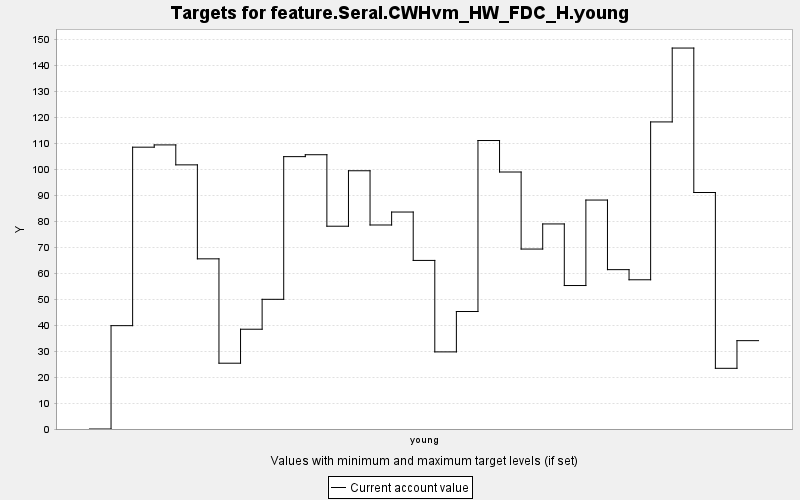

The data file committed next to this chart (first rows):
TARGET, PERIOD, YEAR, PERIODWIDTH, MINIMUM, MAXIMUM, MINWEIGHT, MAXWEIGHT, CURRENT, SUMMARY
feature.Seral.CWHvm_HW_FDC_H.young, 0, 0, 10.0, 0.0, 10000, 1.0, 1.0, 0.0, 0.0
feature.Seral.CWHvm_HW_FDC_H.young, 1, 10, 10.0, 0.0, 10000, 1.0, 1.0, 39.76, 0.0
feature.Seral.CWHvm_HW_FDC_H.young, 2, 20, 10.0, 0.0, 10000, 1.0, 1.0, 108.4, 0.0
feature.Seral.CWHvm_HW_FDC_H.young, 3, 30, 10.0, 0.0, 10000, 1.0, 1.0, 109.3, 0.0
feature.Seral.CWHvm_HW_FDC_H.young, 4, 40, 10.0, 0.0, 10000, 1.0, 1.0, 101.6, 0.0
feature.Seral.CWHvm_HW_FDC_H.young, 5, 50, 10.0, 0.0, 10000, 1.0, 1.0, 65.46, 0.0
feature.Seral.CWHvm_HW_FDC_H.young, 6, 60, 10.0, 0.0, 10000, 1.0, 1.0, 25.31, 0.0
feature.Seral.CWHvm_HW_FDC_H.young, 7, 70, 10.0, 0.0, 10000, 1.0, 1.0, 38.38, 0.0
feature.Seral.CWHvm_HW_FDC_H.young, 8, 80, 10.0, 0.0, 10000, 1.0, 1.0, 49.88, 0.0
feature.Seral.CWHvm_HW_FDC_H.young, 9, 90, 10.0, 0.0, 10000, 1.0, 1.0, 104.8, 0.0
feature.Seral.CWHvm_HW_FDC_H.young, 10, 100, 10.0, 0.0, 10000, 1.0, 1.0, 105.5, 0.0
feature.Seral.CWHvm_HW_FDC_H.young, 11, 110, 10.0, 0.0, 10000, 1.0, 1.0, 78.01, 0.0
feature.Seral.CWHvm_HW_FDC_H.young, 12, 120, 10.0, 0.0, 10000, 1.0, 1.0, 99.34, 0.0
feature.Seral.CWHvm_HW_FDC_H.young, 13, 130, 10.0, 0.0, 10000, 1.0, 1.0, 78.48, 0.0
feature.Seral.CWHvm_HW_FDC_H.young, 14, 140, 10.0, 0.0, 10000, 1.0, 1.0, 83.46, 0.0
feature.Seral.CWHvm_HW_FDC_H.young, 15, 150, 10.0, 0.0, 10000, 1.0, 1.0, 64.85, 0.0
feature.Seral.CWHvm_HW_FDC_H.young, 16, 160, 10.0, 0.0, 10000, 1.0, 1.0, 29.66, 0.0
feature.Seral.CWHvm_HW_FDC_H.young, 17, 170, 10.0, 0.0, 10000, 1.0, 1.0, 45.19, 0.0
feature.Seral.CWHvm_HW_FDC_H.young, 18, 180, 10.0, 0.0, 10000, 1.0, 1.0, 111, 0.0
feature.Seral.CWHvm_HW_FDC_H.young, 19, 190, 10.0, 0.0, 10000, 1.0, 1.0, 98.86, 0.0
feature.Seral.CWHvm_HW_FDC_H.young, 20, 200, 10.0, 0.0, 10000, 1.0, 1.0, 69.22, 0.0
feature.Seral.CWHvm_HW_FDC_H.young, 21, 210, 10.0, 0.0, 10000, 1.0, 1.0, 78.88, 0.0
feature.Seral.CWHvm_HW_FDC_H.young, 22, 220, 10.0, 0.0, 10000, 1.0, 1.0, 55.19, 0.0
feature.Seral.CWHvm_HW_FDC_H.young, 23, 230, 10.0, 0.0, 10000, 1.0, 1.0, 88.07, 0.0
feature.Seral.CWHvm_HW_FDC_H.young, 24, 240, 10.0, 0.0, 10000, 1.0, 1.0, 61.3, 0.0
feature.Seral.CWHvm_HW_FDC_H.young, 25, 250, 10.0, 0.0, 10000, 1.0, 1.0, 57.4, 0.0
feature.Seral.CWHvm_HW_FDC_H.young, 26, 260, 10.0, 0.0, 10000, 1.0, 1.0, 118.1, 0.0
feature.Seral.CWHvm_HW_FDC_H.young, 27, 270, 10.0, 0.0, 10000, 1.0, 1.0, 146.5, 0.0
feature.Seral.CWHvm_HW_FDC_H.young, 28, 280, 10.0, 0.0, 10000, 1.0, 1.0, 90.97, 0.0
feature.Seral.CWHvm_HW_FDC_H.young, 29, 290, 10.0, 0.0, 10000, 1.0, 1.0, 23.35, 0.0
feature.Seral.CWHvm_HW_FDC_H.young, 30, 300, 10.0, 0.0, 10000, 1.0, 1.0, 33.99, 0.0
